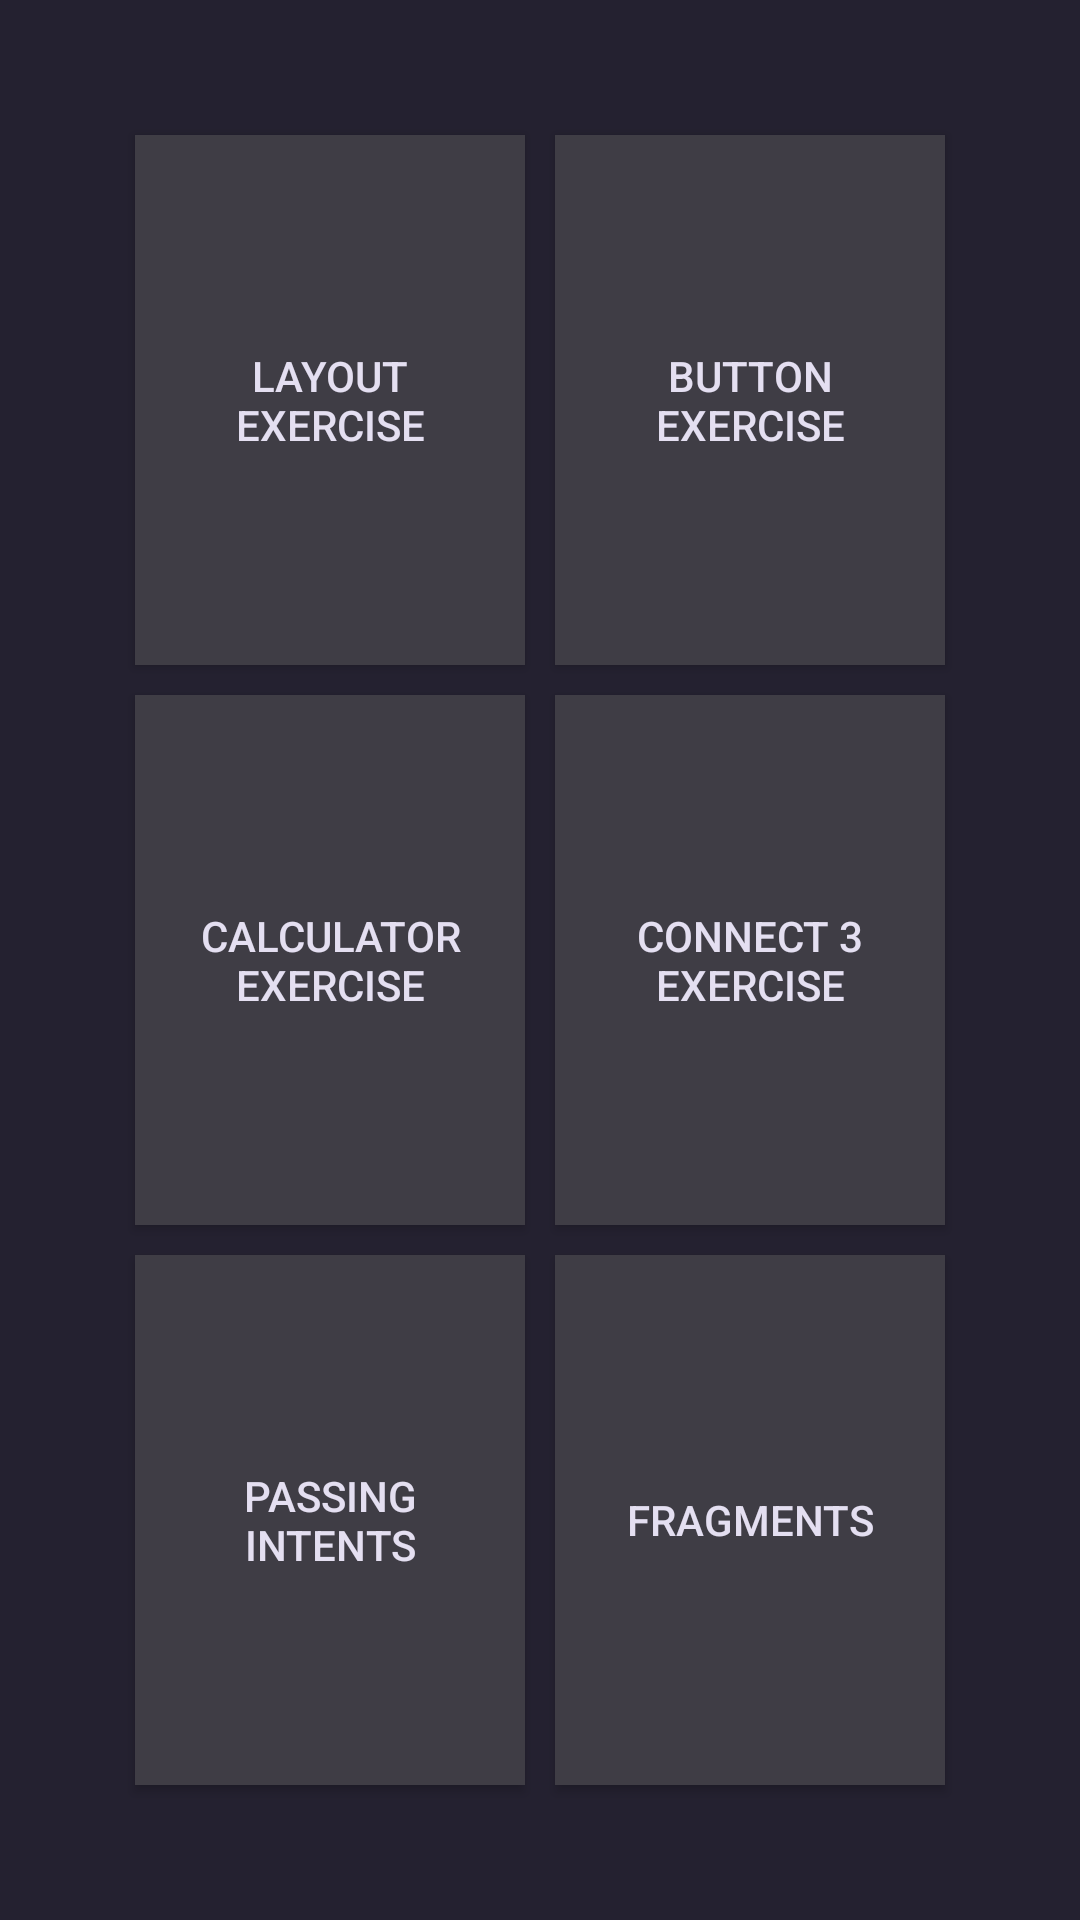

Android layout source for this screen:
<!-- AndroidManifest.xml: application theme Theme.AndroidProjectCollection -->
<!-- res/layout/activity_main.xml -->
<?xml version="1.0" encoding="utf-8"?>
<androidx.constraintlayout.widget.ConstraintLayout xmlns:android="http://schemas.android.com/apk/res/android"
    xmlns:app="http://schemas.android.com/apk/res-auto"
    xmlns:tools="http://schemas.android.com/tools"
    android:layout_width="match_parent"
    android:layout_height="match_parent"
    android:background="@color/darkgray"
    tools:context=".MainActivity">

    <LinearLayout
        android:layout_width="0dp"
        android:layout_height="0dp"
        android:layout_marginStart="40dp"
        android:layout_marginTop="40dp"
        android:layout_marginEnd="40dp"
        android:layout_marginBottom="40dp"
        android:orientation="vertical"
        app:layout_constraintBottom_toBottomOf="parent"
        app:layout_constraintEnd_toEndOf="parent"
        app:layout_constraintStart_toStartOf="parent"
        app:layout_constraintTop_toTopOf="parent">

        <LinearLayout
            android:layout_width="match_parent"
            android:layout_height="match_parent"
            android:layout_weight="1"
            android:orientation="horizontal">

            <Button
                android:id="@+id/btnLayoutExercise"
                android:layout_width="match_parent"
                android:layout_height="match_parent"
                android:layout_margin="5dp"
                android:layout_weight="1"
                android:background="#3F3D45"
                android:padding="20dp"
                android:text="Layout Exercise"
                android:textColor="#e4dff1 " />

            <Button
                android:id="@+id/btnButtonExercise"
                android:layout_width="match_parent"
                android:layout_height="match_parent"
                android:layout_margin="5dp"
                android:layout_weight="1"
                android:background="#3F3D45"
                android:padding="20dp"
                android:text="Button Exercise"
                android:textColor="#e4dff1 " />

        </LinearLayout>

        <LinearLayout
            android:layout_width="match_parent"
            android:layout_height="match_parent"
            android:layout_weight="1"
            android:orientation="horizontal">

            <Button
                android:id="@+id/btnCalculatorExercise"
                android:layout_width="match_parent"
                android:layout_height="match_parent"
                android:layout_margin="5dp"
                android:layout_weight="1"
                android:background="#3F3D45"
                android:padding="20dp"
                android:text="Calculator Exercise"
                android:textColor="#e4dff1 " />

            <Button
                android:id="@+id/btnConnect3Exercise"
                android:layout_width="match_parent"
                android:layout_height="match_parent"
                android:layout_margin="5dp"
                android:layout_weight="1"
                android:background="#3F3D45"
                android:padding="20dp"
                android:text="Connect 3 Exercise"
                android:textColor="#e4dff1 " />

        </LinearLayout>

        <LinearLayout
            android:layout_width="match_parent"
            android:layout_height="match_parent"
            android:layout_weight="1"
            android:orientation="horizontal">

            <Button
                android:id="@+id/btnPassingIntentsExercise"
                android:layout_width="match_parent"
                android:layout_height="match_parent"
                android:layout_margin="5dp"
                android:layout_weight="1"
                android:background="#3F3D45"
                android:padding="20dp"
                android:text="Passing Intents"
                android:textColor="#e4dff1 " />

            <Button
                android:id="@+id/btnFragmentsExercise"
                android:layout_width="match_parent"
                android:layout_height="match_parent"
                android:layout_margin="5dp"
                android:layout_weight="1"
                android:background="#3F3D45"
                android:padding="20dp"
                android:text="Fragments"
                android:textColor="#e4dff1 " />
        </LinearLayout>

    </LinearLayout>

</androidx.constraintlayout.widget.ConstraintLayout>
<!-- resources referenced by this layout -->
<resources>
  <color name="darkgray">#242130</color>
  <style name="Theme.AndroidProjectCollection" parent="Theme.AppCompat.Light.NoActionBar">
          
          <item name="colorPrimary">@color/purple_500</item>
          <item name="colorPrimaryVariant">@color/darkgray</item>
          <item name="colorOnPrimary">@color/darkgray</item>
          
          <item name="colorSecondary">@color/teal_200</item>
          <item name="colorSecondaryVariant">@color/teal_700</item>
          <item name="colorOnSecondary">@color/black</item>
          
          <item name="android:statusBarColor">?attr/colorPrimaryVariant</item>
          
          <item name="android:navigationBarColor">@color/darkgray</item>
      </style>
  <color name="purple_500">#FF6200EE</color>
  <color name="teal_200">#FF03DAC5</color>
  <color name="teal_700">#FF018786</color>
  <color name="black">#FF000000</color>
</resources>
